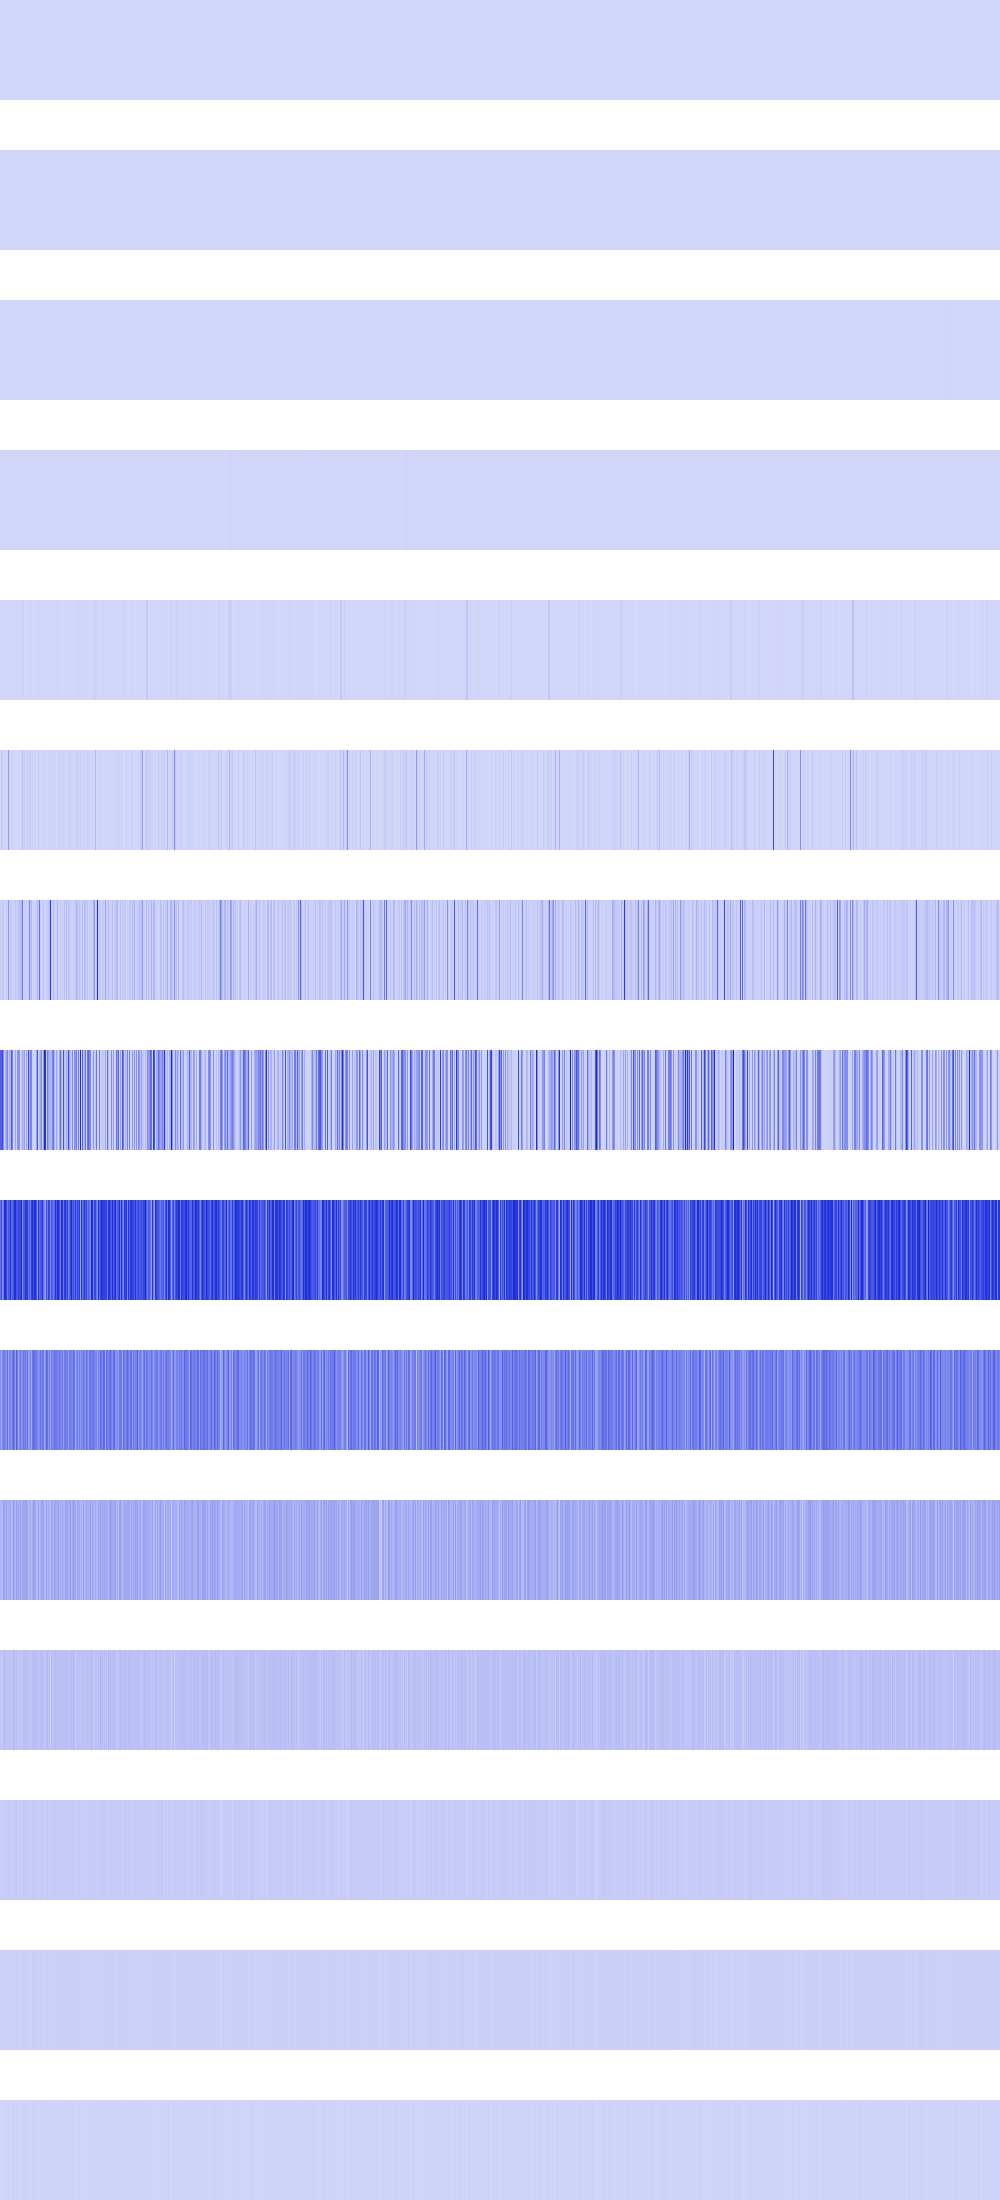

Values plotted in this chart, from the file beside it:
0, 0, 0, 0, 0, 0, 0, 0, 0, 0, 0, 0, 0, 0, 0, 0, 0, 0, 0, 0, 0, 0, 0, 0
0, 0, 0, 0, 0, 0, 0, 0, 0, 0, 0, 0, 0, 0, 0, 0, 10816, 10816, 10816, 10816, 10816, 10816, 10816, 10816
141376, 141376, 141376, 141376, 141376, 141376, 141376, 141376, 379456, 379456, 379456, 379456, 379456, 379456, 379456, 379456, 230400, 230400, 230400, 230400, 230400, 230400, 230400, 230400
57600, 57600, 57600, 57600, 230400, 230400, 230400, 230400, 0, 0, 0, 0, 1517824, 1517824, 1517824, 1517824, 73984, 73984, 73984, 73984, 30976, 30976, 30976, 30976
984064, 984064, 2166784, 2166784, 1024, 1024, 2262016, 2262016, 861184, 861184, 6071296, 6071296, 0, 0, 9216, 9216, 2359296, 2359296, 746496, 746496, 1115136, 1115136, 8294400, 8294400
2166784, 40960000, 19501056, 200704, 5914624, 6230016, 331776, 3686400, 165480064, 24920064, 1806336, 409600, 24285184, 102400, 5607424, 6553600, 495616, 3444736, 9437184, 2560000, 1478656, 7929856, 58982400, 16777216
26451968, 131072, 49094656, 24485888, 12533760, 12034048, 24616960, 19480576, 172466176, 47316992, 31203328, 59047936, 663552, 24387584, 13115392, 59785216, 24780800, 20717568, 50413568, 70721536, 64954368, 89866240, 273694464, 20480000
344801280, 331087872, 431308800, 210255872, 8814592, 99106816, 158285824, 245071872, 36126720, 138117120, 92028928, 350453760, 260915200, 6176768, 8339456, 152338432, 6963200, 191905792, 196706304, 184303616, 9519104, 33193984, 128417792, 79593472
297238528, 389021696, 222986240, 257589248, 499974144, 506626048, 421888000, 281411584, 365985792, 363593728, 463568896, 313720832, 325550080, 386236416, 500400128, 505348096, 381517824, 347373568, 455278592, 388857856, 433094656, 548732928, 202637312, 363003904
208076800, 140509184, 208470016, 273219584, 267780096, 209256448, 209649664, 299630592, 131923968, 257949696, 235077632, 180224000, 266272768, 323420160, 272302080, 154009600, 345440256, 259063808, 149815296, 208601088, 289734656, 176553984, 212598784, 285081600
88997888, 96468992, 73007104, 168951808, 132907008, 116523008, 150863872, 104333312, 104464384, 113246208, 142999552, 66846720, 96337920, 168689664, 133562368, 89915392, 162398208, 123863040, 131858432, 106823680, 151650304, 109838336, 114819072, 150732800
52166656, 41943040, 28573696, 77856768, 72876032, 65273856, 50069504, 57671680, 41156608, 67108864, 51118080, 49807360, 50069504, 85721088, 65798144, 54001664, 73138176, 63176704, 37224448, 62652416, 51642368, 60293120, 36700160, 74973184
28835840, 16777216, 23592960, 29884416, 36700160, 29884416, 33030144, 31457280, 31981568, 33554432, 26738688, 24117248, 24641536, 37224448, 39321600, 32505856, 37224448, 34078720, 24117248, 24641536, 36175872, 28311552, 14680064, 40894464
15728640, 16777216, 13631488, 17825792, 23068672, 17825792, 15728640, 20971520, 13631488, 16777216, 19922944, 14680064, 15728640, 24117248, 19922944, 14680064, 24117248, 17825792, 14680064, 15728640, 22020096, 14680064, 12582912, 23068672
6291456, 0, 2097152, 10485760, 12582912, 10485760, 6291456, 8388608, 10485760, 8388608, 6291456, 4194304, 6291456, 14680064, 14680064, 4194304, 14680064, 10485760, 4194304, 6291456, 10485760, 4194304, 8388608, 12582912
